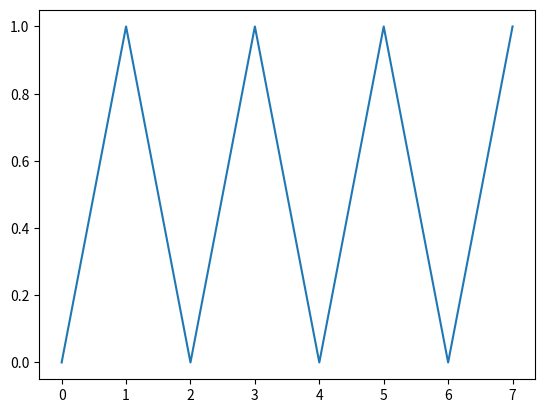

Write the Python code that produced this figure.
#!/usr/bin/python3
# [redacted]
# 02/12/19
# Python 3.7.3
# Fractal de Peano

import matplotlib.pyplot as plt
def fr(x):
  l = []
  for i in range(x):
    l.append(0)
    l.append(1)
  return(l)

plt.plot(fr(4))
plt.show()

